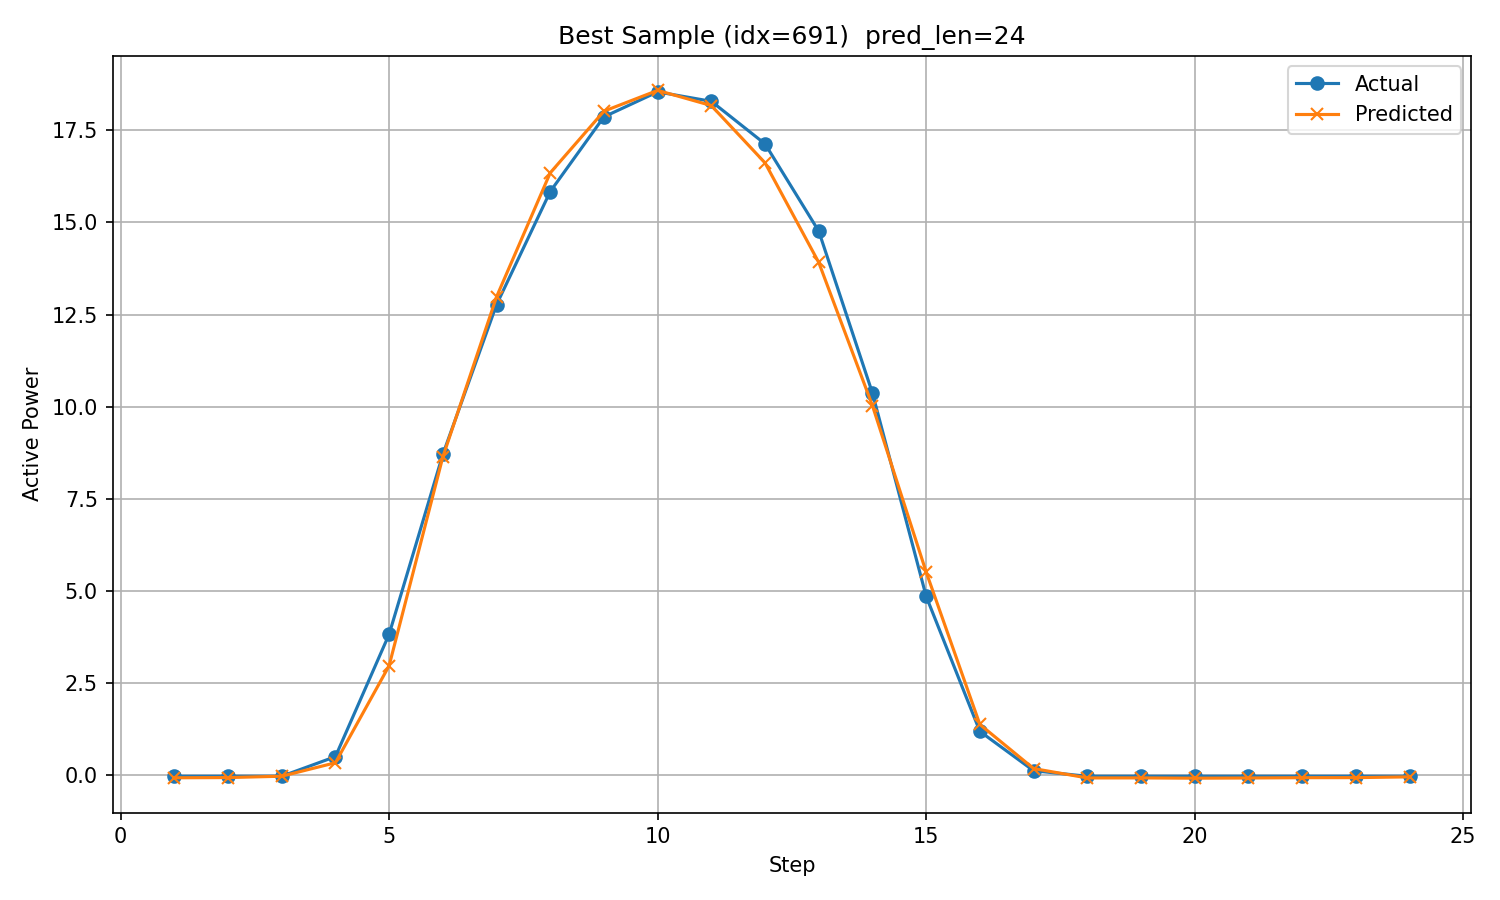

Source data for this figure (header and first rows):
timestamp, step, actual, predicted
2017/12/24 3:00, 1, -0.02123, -0.06205
2017/12/24 4:00, 2, -0.02133, -0.05661
2017/12/24 5:00, 3, -0.02107, -0.01982
2017/12/24 6:00, 4, 0.5111, 0.3453
2017/12/24 7:00, 5, 3.83, 2.976
2017/12/24 8:00, 6, 8.706, 8.636
2017/12/24 9:00, 7, 12.77, 12.98
2017/12/24 10:00, 8, 15.83, 16.34
2017/12/24 11:00, 9, 17.86, 18.01
2017/12/24 12:00, 10, 18.54, 18.58
2017/12/24 13:00, 11, 18.28, 18.17
2017/12/24 14:00, 12, 17.13, 16.61
2017/12/24 15:00, 13, 14.76, 13.91
2017/12/24 16:00, 14, 10.37, 10.03
2017/12/24 17:00, 15, 4.858, 5.517
2017/12/24 18:00, 16, 1.196, 1.384
2017/12/24 19:00, 17, 0.1295, 0.1882
2017/12/24 20:00, 18, -0.02133, -0.06641
2017/12/24 21:00, 19, -0.02114, -0.06551
2017/12/24 22:00, 20, -0.02105, -0.0734
2017/12/24 23:00, 21, -0.02097, -0.06756
2017/12/25 0:00, 22, -0.02082, -0.05969
2017/12/25 1:00, 23, -0.02105, -0.05844
2017/12/25 2:00, 24, -0.02103, -0.03718
